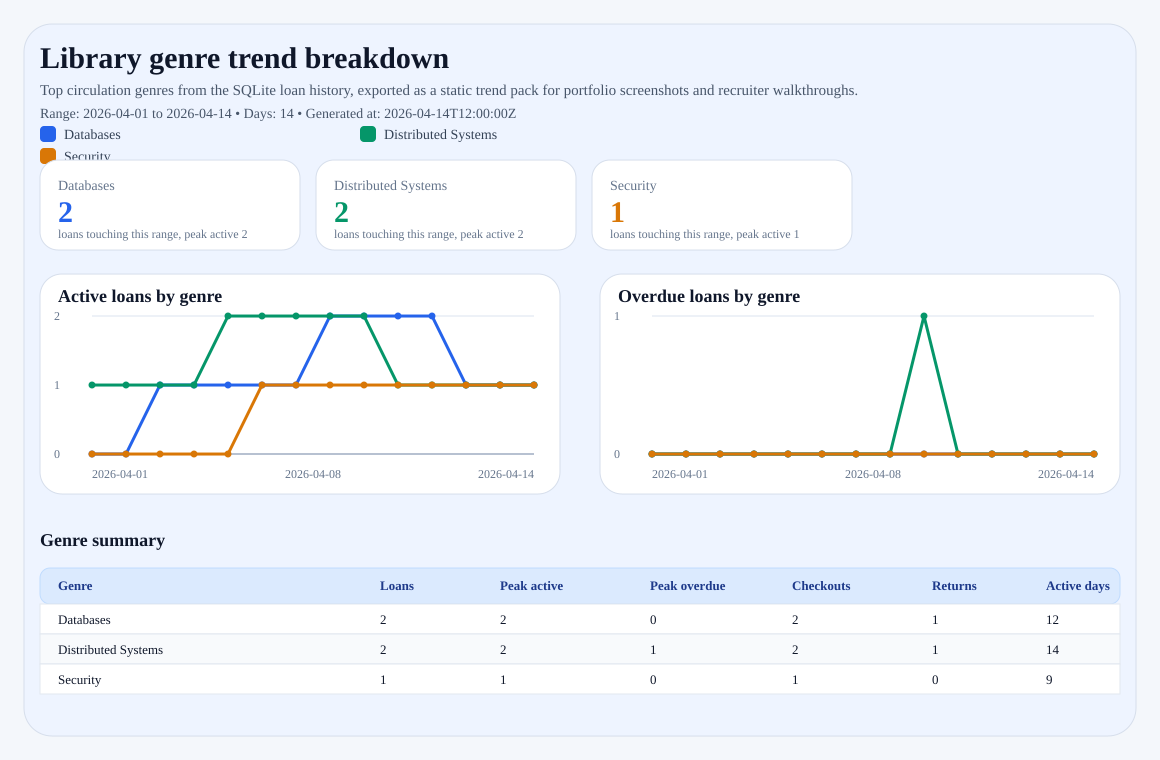

Source data for this figure (header and first rows):
date, genre, active_loans, overdue_loans, checkouts_started, returns_completed
2026-04-01, Databases, 0, 0, 0, 0
2026-04-01, Distributed Systems, 1, 0, 1, 0
2026-04-01, Security, 0, 0, 0, 0
2026-04-02, Databases, 0, 0, 0, 0
2026-04-02, Distributed Systems, 1, 0, 0, 0
2026-04-02, Security, 0, 0, 0, 0
2026-04-03, Databases, 1, 0, 1, 0
2026-04-03, Distributed Systems, 1, 0, 0, 0
2026-04-03, Security, 0, 0, 0, 0
2026-04-04, Databases, 1, 0, 0, 0
2026-04-04, Distributed Systems, 1, 0, 0, 0
2026-04-04, Security, 0, 0, 0, 0
2026-04-05, Databases, 1, 0, 0, 0
2026-04-05, Distributed Systems, 2, 0, 1, 0
2026-04-05, Security, 0, 0, 0, 0
2026-04-06, Databases, 1, 0, 0, 0
2026-04-06, Distributed Systems, 2, 0, 0, 0
2026-04-06, Security, 1, 0, 1, 0
2026-04-07, Databases, 1, 0, 0, 0
2026-04-07, Distributed Systems, 2, 0, 0, 0
2026-04-07, Security, 1, 0, 0, 0
2026-04-08, Databases, 2, 0, 1, 0
2026-04-08, Distributed Systems, 2, 0, 0, 0
2026-04-08, Security, 1, 0, 0, 0
2026-04-09, Databases, 2, 0, 0, 0
2026-04-09, Distributed Systems, 2, 1, 0, 0
2026-04-09, Security, 1, 0, 0, 0
2026-04-10, Databases, 2, 0, 0, 0
2026-04-10, Distributed Systems, 1, 0, 0, 1
2026-04-10, Security, 1, 0, 0, 0
2026-04-11, Databases, 2, 0, 0, 0
2026-04-11, Distributed Systems, 1, 0, 0, 0
2026-04-11, Security, 1, 0, 0, 0
2026-04-12, Databases, 1, 0, 0, 1
2026-04-12, Distributed Systems, 1, 0, 0, 0
2026-04-12, Security, 1, 0, 0, 0
2026-04-13, Databases, 1, 0, 0, 0
2026-04-13, Distributed Systems, 1, 0, 0, 0
2026-04-13, Security, 1, 0, 0, 0
2026-04-14, Databases, 1, 0, 0, 0
2026-04-14, Distributed Systems, 1, 0, 0, 0
2026-04-14, Security, 1, 0, 0, 0
